Run: headless pygame with SDL's dummy video driver; simulated clock (each Clock.tick advances the game by its frame time, no real sleeping); random seed 0; keys injected as events and as key.get_pressed() state; mouse plan: one left click at the window centre at the start of phase 2, then a move to the lower-right quarter at the start of phase 3.
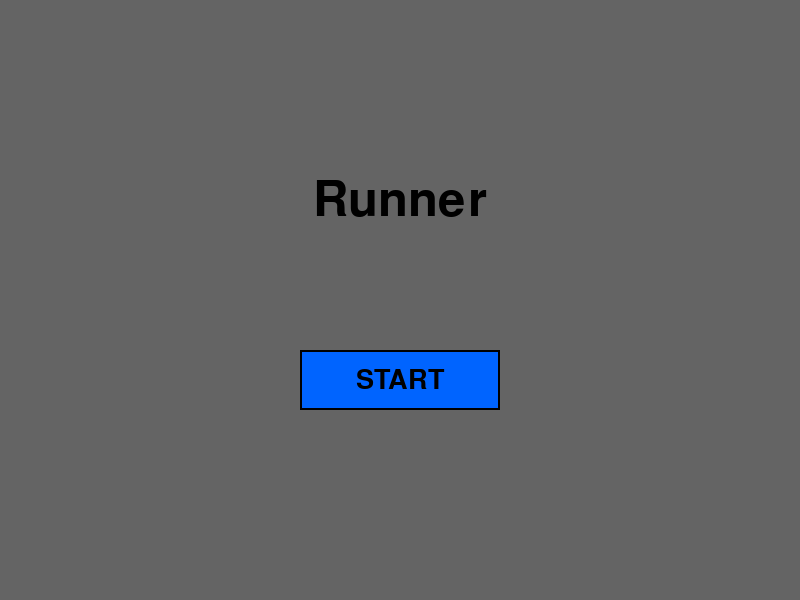
Frame 1 of 4 · flips 1–60 · no input
Frame 2 of 4 · flips 61–180 · clicked the window centre · tapped SPACE, RETURN · held RIGHT (→), D · screen unchanged from frame 1, image omitted
Frame 3 of 4 · flips 181–300 · moved the mouse to the lower-right quarter · held DOWN (↓), S · screen unchanged from frame 2, image omitted
Frame 4 of 4 · flips 301–420 · held LEFT (←), A, UP (↑), W · screen unchanged from frame 3, image omitted

The pygame program that drew these frames:

import math
import pygame
import random
import sys

# Initialize pygame 
pygame.init()

# Screen dimensions
SCREEN_WIDTH = 800
SCREEN_HEIGHT = 600

# Colors for the game
WHITE = (255, 255, 255)
BLACK = (0, 0, 0)
BLUE = (0, 100, 255)
DARK_BLUE = (0, 70, 200)
GRAY = (100, 100, 100)

# STEP 1: The first step was to get a basic window up and running with a title. 
# This involved initializing pygame, setting the screen dimensions, and creating a display surface.
# Screen setup
screen = pygame.display.set_mode((SCREEN_WIDTH, SCREEN_HEIGHT))
pygame.display.set_caption("RUN AWAY")

# Clock for FPS (frames per second) control
clock = pygame.time.Clock()
FPS = 60

# Fonts for text
title_font = pygame.font.Font(None, 72)
button_font = pygame.font.Font(None, 40)

# Game states for managing different screens and logic
GAME_STATE_START = 0
GAME_STATE_PLAYING = 1
GAME_STATE_GAME_OVER = 2
GAME_STATE_WON = 3

# Button class for start and restart
class Button:
    def __init__(self, x, y, width, height, text, color, hover_color):
        self.rect = pygame.Rect(x, y, width, height)
        self.text = text
        self.color = color
        self.hover_color = hover_color
        self.is_hovered = False
    
    def draw(self, surface):
        # Change color if hovered
        current_color = self.hover_color if self.is_hovered else self.color
        pygame.draw.rect(surface, current_color, self.rect)
        pygame.draw.rect(surface, BLACK, self.rect, 2)  # Border
        
        # Draw text
        text_surface = button_font.render(self.text, True, BLACK)
        text_rect = text_surface.get_rect(center=self.rect.center)
        surface.blit(text_surface, text_rect)
    
    def update(self, mouse_pos):
        self.is_hovered = self.rect.collidepoint(mouse_pos)
    
    def is_clicked(self, mouse_pos, mouse_clicked):
        return self.rect.collidepoint(mouse_pos) and mouse_clicked

# Create start and restart buttons
start_button = Button(SCREEN_WIDTH // 2 - 100, SCREEN_HEIGHT // 2 + 50, 200, 60, "START", BLUE, DARK_BLUE)
restart_button = Button(SCREEN_WIDTH // 2 - 100, SCREEN_HEIGHT // 2 + 50, 200, 60, "RESTART", BLUE, DARK_BLUE)

# Main game state vriable
current_state = GAME_STATE_START

# Timer variables
show_text = False
start_time = 0

# Player variables
player_size = 20
player_color = (255, 0, 0)
player_speed = 5
player_x = SCREEN_WIDTH // 2
player_y = SCREEN_HEIGHT // 2 + 100

# Enemy variables (spiky black follower)
enemy_size = 26
enemy_color = BLACK
enemy_speed = 2
enemy_x = SCREEN_WIDTH // 2 - 200
enemy_y = SCREEN_HEIGHT // 2 - 150

# Powerup variables
enemy_speed_increase_interval = 10000  # ms
powerup_spawn_interval = 10000  # ms
last_powerup_time = 0
powerups = []  # {'type': 'speed', 'medkit', or 'gun', 'x': x, 'y': y}

# Player lives and base speed
player_lives = 3
player_speed_boost = 0
speed_boost_end_time = 0

# Gun/bullet variables
gun_collected = False
ammo = 0
bullet_speed = 12
bullet_cooldown = 200
last_shot_time = 0
bullets = []  # {'x', 'y', 'dx', 'dy'}

# Enemy health for win condition
enemy_health = 5

# Boss variables
boss_active = False
boss_size = 50
boss_color = (100, 0, 100)  # Dark purple
boss_speed = 1.5
boss_x = SCREEN_WIDTH // 2
boss_y = SCREEN_HEIGHT // 2 - 200
boss_health = 20
boss_projectiles = []  # {'x', 'y', 'dx', 'dy'}
boss_projectile_speed = 6
boss_shoot_cooldown = 1500  # ms
last_boss_shot = 0

def reset_game():
    global current_state, show_text, start_time, player_x, player_y, enemy_x, enemy_y, last_powerup_time, powerups, player_lives, player_speed_boost, enemy_speed, speed_boost_end_time, gun_collected, ammo, bullets, enemy_health, boss_active, boss_health, boss_projectiles, last_boss_shot
    current_state = GAME_STATE_PLAYING
    show_text = True
    start_time = pygame.time.get_ticks()
    last_powerup_time = pygame.time.get_ticks()
    powerups = []
    player_lives = 3
    player_speed_boost = 0
    speed_boost_end_time = 0
    gun_collected = False
    ammo = 0
    bullets = []
    enemy_health = 5
    boss_active = False
    boss_health = 20
    boss_projectiles = []
    last_boss_shot = 0
    enemy_speed = 2

    player_x = SCREEN_WIDTH // 2
    player_y = SCREEN_HEIGHT // 2 + 100
    enemy_x = SCREEN_WIDTH // 2 - 200
    enemy_y = SCREEN_HEIGHT // 2 - 150

# Main game loop 
running = True
while running:
    clock.tick(FPS)
    
    # Get events
    mouse_pos = pygame.mouse.get_pos()
    mouse_clicked = False
    
    for event in pygame.event.get():
        if event.type == pygame.QUIT:
            running = False
        if event.type == pygame.MOUSEBUTTONDOWN:
            if event.button == 1:  # Left click
                mouse_clicked = True
    
    # Update
    if current_state == GAME_STATE_START:
        start_button.update(mouse_pos)
        if start_button.is_clicked(mouse_pos, mouse_clicked):
            reset_game()

    elif current_state == GAME_STATE_GAME_OVER or current_state == GAME_STATE_WON:
        restart_button.update(mouse_pos)
        if restart_button.is_clicked(mouse_pos, mouse_clicked):
            reset_game()

    if current_state == GAME_STATE_PLAYING and show_text:
        if pygame.time.get_ticks() - start_time > 1000:
            show_text = False

    if current_state == GAME_STATE_PLAYING:
        keys = pygame.key.get_pressed()
        dx = 0
        dy = 0

        if keys[pygame.K_LEFT] or keys[pygame.K_a]:
            dx -= 1
        if keys[pygame.K_RIGHT] or keys[pygame.K_d]:
            dx += 1
        if keys[pygame.K_UP] or keys[pygame.K_w]:
            dy -= 1
        if keys[pygame.K_DOWN] or keys[pygame.K_s]:
            dy += 1

        # Normalize movement so diagonal speed is not faster
        length = math.hypot(dx, dy)
        if length != 0:
            dx /= length
            dy /= length

        # Apply movement
        player_x += dx * (player_speed + player_speed_boost)
        player_y += dy * (player_speed + player_speed_boost)

        # Keep player inside screen bounds
        player_x = max(player_size // 2, min(SCREEN_WIDTH - player_size // 2, player_x))
        player_y = max(player_size // 2, min(SCREEN_HEIGHT - player_size // 2, player_y))

        # Spawn powerups and increase enemy speed every 10 seconds
        now = pygame.time.get_ticks()

        if now - last_powerup_time >= powerup_spawn_interval:
            last_powerup_time = now
            enemy_speed += 0.5
            # spawn 3 powerups at random positions: speed, medkit, gun
            # ensure they are not too close to the edges
            for ptype in ["speed", "medkit", "gun"]:
                px = random.randint(50, SCREEN_WIDTH - 50)
                py = random.randint(50, SCREEN_HEIGHT - 50)
                powerups.append({"type": ptype, "x": px, "y": py})

        # Collect powerups
        for pu in powerups[:]:
            if math.hypot(player_x - pu["x"], player_y - pu["y"]) <= (player_size + 20) / 2:
                if pu["type"] == "speed":
                    player_speed_boost += 2
                    speed_boost_end_time = now + 5000
                elif pu["type"] == "medkit":
                    player_lives += 1
                elif pu["type"] == "gun":
                    gun_collected = True
                    ammo = 15
                powerups.remove(pu)

        # Speed boost timeout
        if speed_boost_end_time and now >= speed_boost_end_time:
            player_speed_boost = 0
            speed_boost_end_time = 0

        # Shooting
        if gun_collected and ammo > 0 and keys[pygame.K_SPACE]:
            if now - last_shot_time >= bullet_cooldown:
                last_shot_time = now
                # shoot in mouse direction
                mx, my = mouse_pos
                bx, by = player_x, player_y
                angle = math.atan2(my - by, mx - bx)
                bullets.append({
                    "x": bx,
                    "y": by,
                    "dx": math.cos(angle) * bullet_speed,
                    "dy": math.sin(angle) * bullet_speed,
                })
                ammo -= 1

        # Update bullets
        for b in bullets[:]:
            b["x"] += b["dx"]
            b["y"] += b["dy"]
            # remove offscreen bullets
            if b["x"] < 0 or b["x"] > SCREEN_WIDTH or b["y"] < 0 or b["y"] > SCREEN_HEIGHT:
                bullets.remove(b)

        # Enemy follows player at slower speed
        if not boss_active:
            ex = player_x - enemy_x
            ey = player_y - enemy_y
            dist = math.hypot(ex, ey)
            if dist > 0:
                enemy_x += (ex / dist) * enemy_speed
                enemy_y += (ey / dist) * enemy_speed

        # Boss behavior
        if boss_active:
            # Boss follows player slowly
            bx = player_x - boss_x
            by = player_y - boss_y
            bdist = math.hypot(bx, by)
            if bdist > 0:
                boss_x += (bx / bdist) * boss_speed
                boss_y += (by / bdist) * boss_speed
            
            # Boss shoots projectiles at player
            now = pygame.time.get_ticks()
            if now - last_boss_shot >= boss_shoot_cooldown:
                last_boss_shot = now
                # Shoot towards player
                angle = math.atan2(player_y - boss_y, player_x - boss_x)
                boss_projectiles.append({
                    "x": boss_x,
                    "y": boss_y,
                    "dx": math.cos(angle) * boss_projectile_speed,
                    "dy": math.sin(angle) * boss_projectile_speed,
                })

        # Update boss projectiles
        for p in boss_projectiles[:]:
            p["x"] += p["dx"]
            p["y"] += p["dy"]
            # Remove offscreen projectiles
            if p["x"] < 0 or p["x"] > SCREEN_WIDTH or p["y"] < 0 or p["y"] > SCREEN_HEIGHT:
                boss_projectiles.remove(p)

        # Bullet hits enemy (only if not boss active)
        if not boss_active:
            for b in bullets[:]:
                if math.hypot(b["x"] - enemy_x, b["y"] - enemy_y) <= (enemy_size / 2 + 4):
                    bullets.remove(b)
                    enemy_health -= 1
                    if enemy_health <= 0:
                        boss_active = True
                        # Boss appears, maybe with a message
                        show_text = True
                        start_time = pygame.time.get_ticks()
                        break

        # Bullet hits boss
        if boss_active:
            for b in bullets[:]:
                if math.hypot(b["x"] - boss_x, b["y"] - boss_y) <= (boss_size / 2 + 4):
                    bullets.remove(b)
                    boss_health -= 1
                    if boss_health <= 0:
                        current_state = GAME_STATE_WON
                        break

        # Keep enemy inside bounds
        if not boss_active:
            enemy_x = max(enemy_size // 2, min(SCREEN_WIDTH - enemy_size // 2, enemy_x))
            enemy_y = max(enemy_size // 2, min(SCREEN_HEIGHT - enemy_size // 2, enemy_y))

        # Keep boss inside bounds
        if boss_active:
            boss_x = max(boss_size // 2, min(SCREEN_WIDTH - boss_size // 2, boss_x))
            boss_y = max(boss_size // 2, min(SCREEN_HEIGHT - boss_size // 2, boss_y))

        # Collision detection (enemy catches player)
        if not boss_active:
            collision_distance = (player_size + enemy_size) / 2
            if math.hypot(player_x - enemy_x, player_y - enemy_y) <= collision_distance:
                player_lives -= 1
                if player_lives <= 0:
                    current_state = GAME_STATE_GAME_OVER
                else:
                    # respawn player and enemy after hit
                    player_x = SCREEN_WIDTH // 2
                    player_y = SCREEN_HEIGHT // 2 + 100
                    enemy_x = SCREEN_WIDTH // 2 - 200
                    enemy_y = SCREEN_HEIGHT // 2 - 150

        # Boss catches player
        if boss_active:
            boss_collision_distance = (player_size + boss_size) / 2
            if math.hypot(player_x - boss_x, player_y - boss_y) <= boss_collision_distance:
                player_lives -= 1
                if player_lives <= 0:
                    current_state = GAME_STATE_GAME_OVER
                else:
                    # respawn player after boss hit
                    player_x = SCREEN_WIDTH // 2
                    player_y = SCREEN_HEIGHT // 2 + 100

        # Boss projectiles hit player
        for p in boss_projectiles[:]:
            if math.hypot(p["x"] - player_x, p["y"] - player_y) <= (player_size / 2 + 4):
                boss_projectiles.remove(p)
                player_lives -= 1
                if player_lives <= 0:
                    current_state = GAME_STATE_GAME_OVER
                else:
                    # respawn player after projectile hit
                    player_x = SCREEN_WIDTH // 2
                    player_y = SCREEN_HEIGHT // 2 + 100

            if now - last_shot_time >= bullet_cooldown:
                last_shot_time = now
                # shoot in mouse direction
                mx, my = mouse_pos
                bx, by = player_x, player_y
                angle = math.atan2(my - by, mx - bx)
                bullets.append({
                    "x": bx,
                    "y": by,
                    "dx": math.cos(angle) * bullet_speed,
                    "dy": math.sin(angle) * bullet_speed,
                })
                ammo -= 1

        # Update bullets
        for b in bullets[:]:
            b["x"] += b["dx"]
            b["y"] += b["dy"]
            # remove offscreen bullets
            if b["x"] < 0 or b["x"] > SCREEN_WIDTH or b["y"] < 0 or b["y"] > SCREEN_HEIGHT:
                bullets.remove(b)

        # Enemy follows player at slower speed
        if not boss_active:
            ex = player_x - enemy_x
            ey = player_y - enemy_y
            dist = math.hypot(ex, ey)
            if dist > 0:
                enemy_x += (ex / dist) * enemy_speed
                enemy_y += (ey / dist) * enemy_speed

        # Boss behavior
        if boss_active:
            # Boss follows player slowly
            bx = player_x - boss_x
            by = player_y - boss_y
            bdist = math.hypot(bx, by)
            if bdist > 0:
                boss_x += (bx / bdist) * boss_speed
                boss_y += (by / bdist) * boss_speed
            
            # Boss shoots projectiles at player
            now = pygame.time.get_ticks()
            if now - last_boss_shot >= boss_shoot_cooldown:
                last_boss_shot = now
                # Shoot towards player
                angle = math.atan2(player_y - boss_y, player_x - boss_x)
                boss_projectiles.append({
                    "x": boss_x,
                    "y": boss_y,
                    "dx": math.cos(angle) * boss_projectile_speed,
                    "dy": math.sin(angle) * boss_projectile_speed,
                })

        # Update boss projectiles
        for p in boss_projectiles[:]:
            p["x"] += p["dx"]
            p["y"] += p["dy"]
            # Remove offscreen projectiles
            if p["x"] < 0 or p["x"] > SCREEN_WIDTH or p["y"] < 0 or p["y"] > SCREEN_HEIGHT:
                boss_projectiles.remove(p)

        # Bullet hits enemy (only if not boss active)
        if not boss_active:
            for b in bullets[:]:
                if math.hypot(b["x"] - enemy_x, b["y"] - enemy_y) <= (enemy_size / 2 + 4):
                    bullets.remove(b)
                    enemy_health -= 1
                    if enemy_health <= 0:
                        boss_active = True
                        # Boss appears, maybe with a message
                        show_text = True
                        start_time = pygame.time.get_ticks()
                        break

        # Bullet hits boss
        if boss_active:
            for b in bullets[:]:
                if math.hypot(b["x"] - boss_x, b["y"] - boss_y) <= (boss_size / 2 + 4):
                    bullets.remove(b)
                    boss_health -= 1
                    if boss_health <= 0:
                        current_state = GAME_STATE_WON
                        break

        # Keep enemy inside bounds - This is done after movement and before collision to make sure they don't get stuck on edges
        if not boss_active:
            enemy_x = max(enemy_size // 2, min(SCREEN_WIDTH - enemy_size // 2, enemy_x))
            enemy_y = max(enemy_size // 2, min(SCREEN_HEIGHT - enemy_size // 2, enemy_y))

        # Keep boss inside bounds
        if boss_active:
            boss_x = max(boss_size // 2, min(SCREEN_WIDTH - boss_size // 2, boss_x))
            boss_y = max(boss_size // 2, min(SCREEN_HEIGHT - boss_size // 2, boss_y))

        # Collision detection (enemy catches player)
        if not boss_active:
            collision_distance = (player_size + enemy_size) / 2
            if math.hypot(player_x - enemy_x, player_y - enemy_y) <= collision_distance:
                player_lives -= 1
                if player_lives <= 0:
                    current_state = GAME_STATE_GAME_OVER
                else:
                    # respawn player and enemy after hit
                    player_x = SCREEN_WIDTH // 2
                    player_y = SCREEN_HEIGHT // 2 + 100
                    enemy_x = SCREEN_WIDTH // 2 - 200
                    enemy_y = SCREEN_HEIGHT // 2 - 150

        # Boss catches player
        if boss_active:
            boss_collision_distance = (player_size + boss_size) / 2
            if math.hypot(player_x - boss_x, player_y - boss_y) <= boss_collision_distance:
                player_lives -= 1
                if player_lives <= 0:
                    current_state = GAME_STATE_GAME_OVER
                else:
                    # respawn player after boss hit
                    player_x = SCREEN_WIDTH // 2
                    player_y = SCREEN_HEIGHT // 2 + 100

        # Boss projectiles hit player
        for p in boss_projectiles[:]:
            if math.hypot(p["x"] - player_x, p["y"] - player_y) <= (player_size / 2 + 4):
                boss_projectiles.remove(p)
                player_lives -= 1
                if player_lives <= 0:
                    current_state = GAME_STATE_GAME_OVER
                else:
                    # respawn player after projectile hit
                    player_x = SCREEN_WIDTH // 2
                    player_y = SCREEN_HEIGHT // 2 + 100

    # Draw
    screen.fill(GRAY)
    
    if current_state == GAME_STATE_START:
        # Draw start screen
        title_text = title_font.render("Runner", True, BLACK)
        title_rect = title_text.get_rect(center=(SCREEN_WIDTH // 2, SCREEN_HEIGHT // 2 - 100))
        screen.blit(title_text, title_rect)
        
        start_button.draw(screen)
    
    elif current_state == GAME_STATE_PLAYING:
        # Draw game content
        if show_text:
            if boss_active and enemy_health <= 0:
                game_text = title_font.render("BOSS FIGHT!", True, BLACK)
            else:
                game_text = title_font.render("GOOD LUCK!", True, BLACK)
            game_rect = game_text.get_rect(center=(SCREEN_WIDTH // 2, SCREEN_HEIGHT // 2))
            screen.blit(game_text, game_rect)
        else:
            # Draw player as red dot after text disappears
            pygame.draw.circle(screen, player_color, (int(player_x), int(player_y)), player_size // 2)

            # Draw bullets
            for b in bullets:
                pygame.draw.circle(screen, (0, 0, 0), (int(b["x"]), int(b["y"])), 4)

            # Draw spiky black enemy following the player
            if not boss_active:
                enemy_center = (int(enemy_x), int(enemy_y))
                pygame.draw.circle(screen, enemy_color, enemy_center, enemy_size // 2)
                for i in range(8):
                    angle = i * (math.pi * 2 / 8)
                    inner = enemy_size // 2
                    outer = enemy_size // 2 + 10
                    start_x = enemy_x + math.cos(angle) * inner
                    start_y = enemy_y + math.sin(angle) * inner
                    end_x = enemy_x + math.cos(angle) * outer
                    end_y = enemy_y + math.sin(angle) * outer
                    pygame.draw.line(screen, BLACK, (int(start_x), int(start_y)), (int(end_x), int(end_y)), 3)

            # Draw boss
            if boss_active:
                boss_center = (int(boss_x), int(boss_y))
                pygame.draw.circle(screen, boss_color, boss_center, boss_size // 2)
                # Draw boss spikes
                for i in range(12):
                    angle = i * (math.pi * 2 / 12)
                    inner = boss_size // 2
                    outer = boss_size // 2 + 15
                    start_x = boss_x + math.cos(angle) * inner
                    start_y = boss_y + math.sin(angle) * inner
                    end_x = boss_x + math.cos(angle) * outer
                    end_y = boss_y + math.sin(angle) * outer
                    pygame.draw.line(screen, boss_color, (int(start_x), int(start_y)), (int(end_x), int(end_y)), 4)
                
                # Draw boss projectiles
                for p in boss_projectiles:
                    pygame.draw.circle(screen, (150, 0, 150), (int(p["x"]), int(p["y"])), 6)

            # Draw powerups
            for pu in powerups:
                px = int(pu["x"])
                py = int(pu["y"])
                if pu["type"] == "speed":
                    pygame.draw.polygon(screen, BLUE, [(px, py - 8), (px + 12, py), (px, py + 8), (px + 4, py),])
                elif pu["type"] == "medkit":
                    pygame.draw.rect(screen, (200, 0, 0), (px - 10, py - 10, 20, 20))
                    pygame.draw.rect(screen, WHITE, (px - 3, py - 10, 6, 20))
                    pygame.draw.rect(screen, WHITE, (px - 10, py - 3, 20, 6))
                elif pu["type"] == "gun":
                    pygame.draw.rect(screen, (150, 75, 0), (px - 8, py - 5, 16, 10))
                    pygame.draw.rect(screen, (0, 0, 0), (px - 8, py - 5, 16, 10), 2)

            # Health bar for enemy/boss
            health_bar_length = 150
            if boss_active:
                health_pct = max(0, min(1, boss_health / 20))
                health_text = "Boss Health"
            else:
                health_pct = max(0, min(1, enemy_health / 5))
                health_text = "Enemy Health"
            pygame.draw.rect(screen, (150, 150, 150), (SCREEN_WIDTH - 220, 20, health_bar_length, 20))
            pygame.draw.rect(screen, (0, 200, 0), (SCREEN_WIDTH - 220, 20, int(health_bar_length * health_pct), 20))
            pygame.draw.rect(screen, BLACK, (SCREEN_WIDTH - 220, 20, health_bar_length, 20), 2)
            
            # Health text
            health_label = button_font.render(health_text, True, BLACK)
            screen.blit(health_label, (SCREEN_WIDTH - 220, 45))

            # HUD: lives, speed boost, ammo
            hud_text = button_font.render(f"Lives: {player_lives}  Speed+: {player_speed_boost}  Ammo: {ammo}", True, BLACK)
            screen.blit(hud_text, (20, 20))

    elif current_state == GAME_STATE_GAME_OVER:
        game_over_text = title_font.render("YOU DIED", True, BLACK)
        game_over_rect = game_over_text.get_rect(center=(SCREEN_WIDTH // 2, SCREEN_HEIGHT // 2 - 80))
        screen.blit(game_over_text, game_over_rect)

        restart_button.draw(screen)

    elif current_state == GAME_STATE_WON:
        win_text = title_font.render("YOU WIN!", True, BLACK)
        win_rect = win_text.get_rect(center=(SCREEN_WIDTH // 2, SCREEN_HEIGHT // 2 - 80))
        screen.blit(win_text, win_rect)

        restart_button.draw(screen)

    pygame.display.flip()

pygame.quit()
sys.exit()
